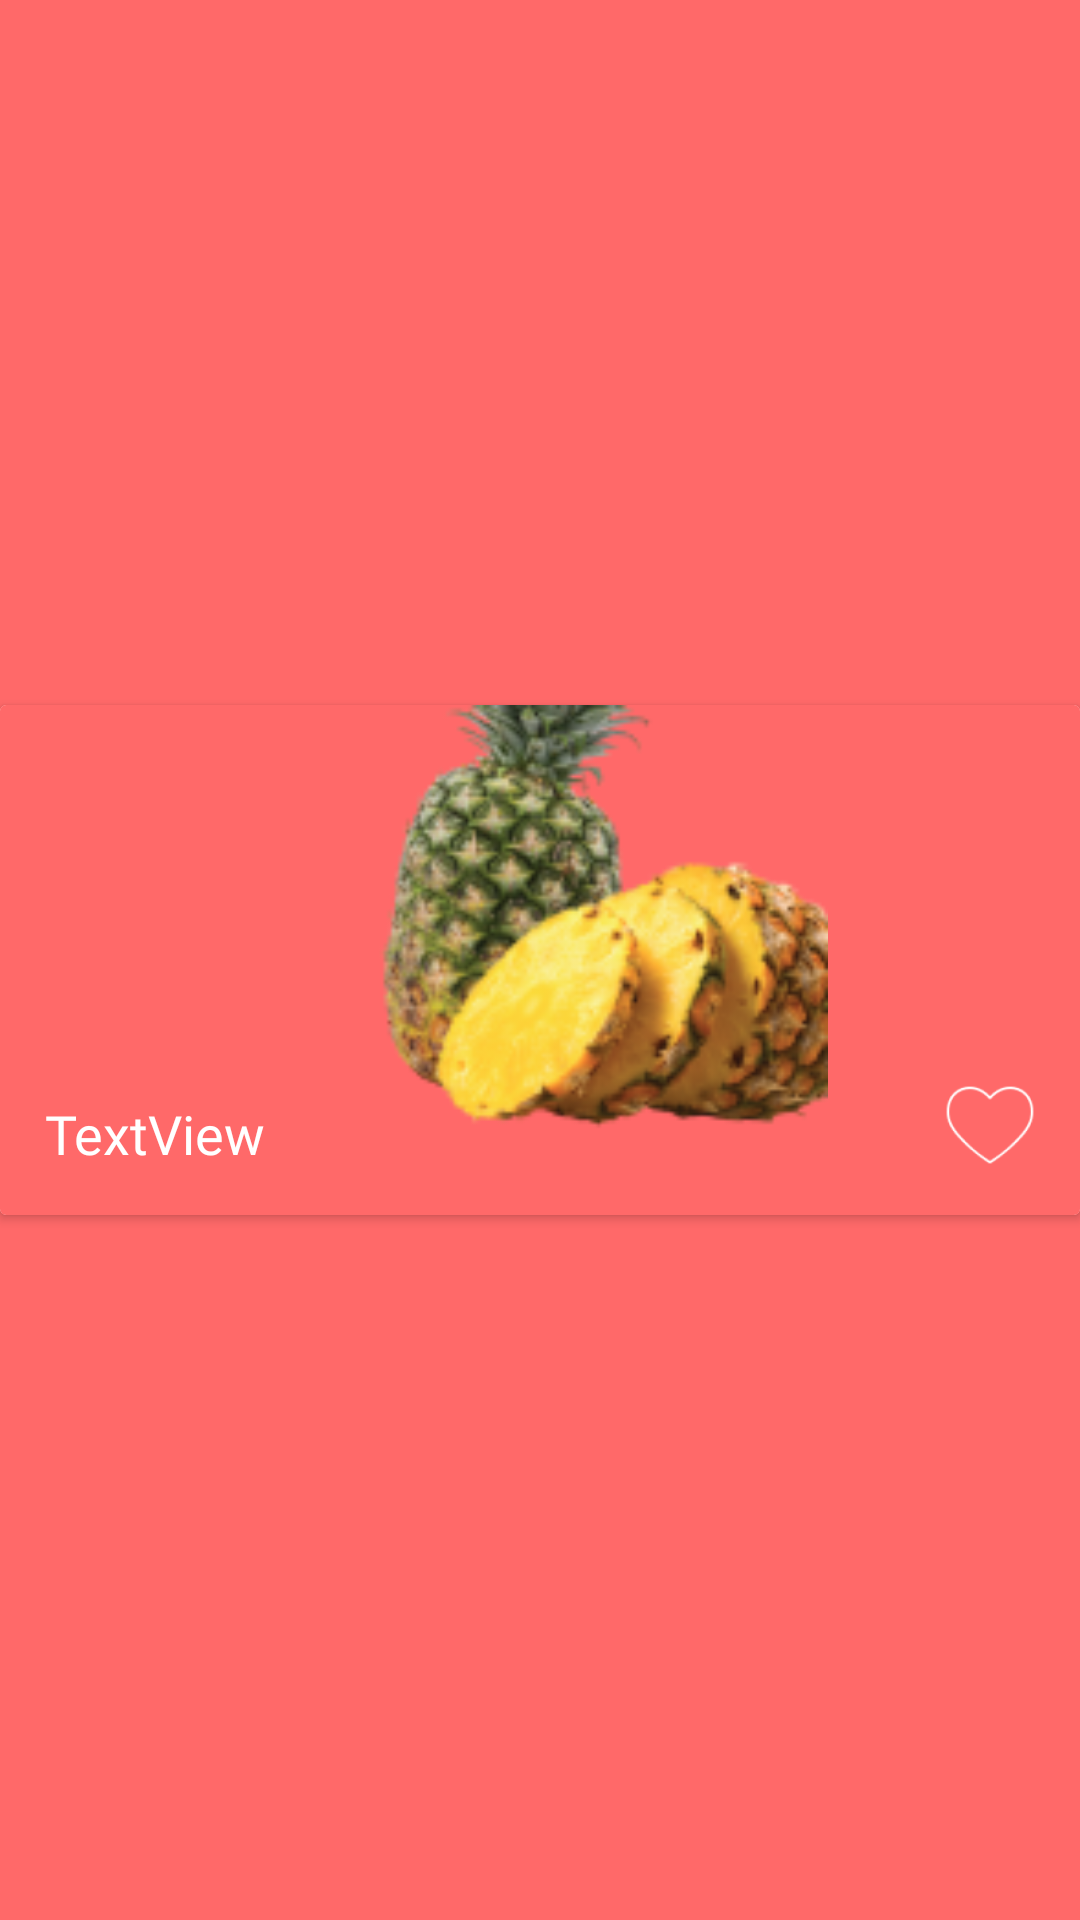

This screen was rendered from an Android layout file. Write that file and the resources it references.
<!-- AndroidManifest.xml: application theme Theme.BerryBox -->
<!-- res/layout/fruit_item.xml -->
<?xml version="1.0" encoding="utf-8"?>
<androidx.constraintlayout.widget.ConstraintLayout xmlns:android="http://schemas.android.com/apk/res/android"
    xmlns:app="http://schemas.android.com/apk/res-auto"
    xmlns:tools="http://schemas.android.com/tools"
    android:layout_width="match_parent"
    android:layout_height="wrap_content"
    android:background="#FF6969">

    <androidx.cardview.widget.CardView
        android:layout_width="0dp"
        android:layout_height="wrap_content"
        android:background="#FF6969"
        app:layout_constraintBottom_toBottomOf="parent"
        app:layout_constraintEnd_toEndOf="parent"
        app:layout_constraintStart_toStartOf="parent"
        app:layout_constraintTop_toTopOf="parent">

        <LinearLayout
            android:layout_width="match_parent"
            android:layout_height="match_parent"
            android:background="#FF6969"
            android:orientation="vertical">

            <androidx.constraintlayout.widget.ConstraintLayout
                android:layout_width="match_parent"
                android:layout_height="170dp">

                <ImageView
                    android:id="@+id/im"
                    android:layout_width="match_parent"
                    android:layout_height="170dp"
                    app:layout_constraintBottom_toBottomOf="parent"
                    app:layout_constraintEnd_toEndOf="parent"
                    app:layout_constraintStart_toStartOf="parent"
                    app:layout_constraintTop_toTopOf="parent"
                    app:srcCompat="@drawable/ananas" />

                <ImageView
                    android:id="@+id/imFav"
                    android:layout_width="40dp"
                    android:layout_height="40dp"
                    android:layout_marginEnd="10dp"
                    android:layout_marginBottom="10dp"
                    app:layout_constraintBottom_toBottomOf="parent"
                    app:layout_constraintEnd_toEndOf="parent"
                    app:srcCompat="@drawable/favorite__1_" />

                <TextView
                    android:id="@+id/tvTitle"
                    android:layout_width="wrap_content"
                    android:layout_height="wrap_content"
                    android:layout_marginStart="15dp"
                    android:layout_marginBottom="15dp"
                    android:fontFamily="@font/inter_medium"
                    android:text="TextView"
                    android:textColor="#FFFFFF"
                    android:textSize="18sp"
                    app:layout_constraintBottom_toBottomOf="parent"
                    app:layout_constraintStart_toStartOf="parent" />
            </androidx.constraintlayout.widget.ConstraintLayout>
        </LinearLayout>
    </androidx.cardview.widget.CardView>
</androidx.constraintlayout.widget.ConstraintLayout>
<!-- resources referenced by this layout -->
<resources>
  <!-- drawable ananas: png bitmap (drawable, 30216 bytes) -->
  <!-- drawable favorite__1_: png bitmap (drawable, 3700 bytes) -->
  <style name="Theme.BerryBox" parent="Base.Theme.BerryBox" />
  <style name="Base.Theme.BerryBox" parent="Theme.Material3.DayNight.NoActionBar">
          
          
      </style>
</resources>
